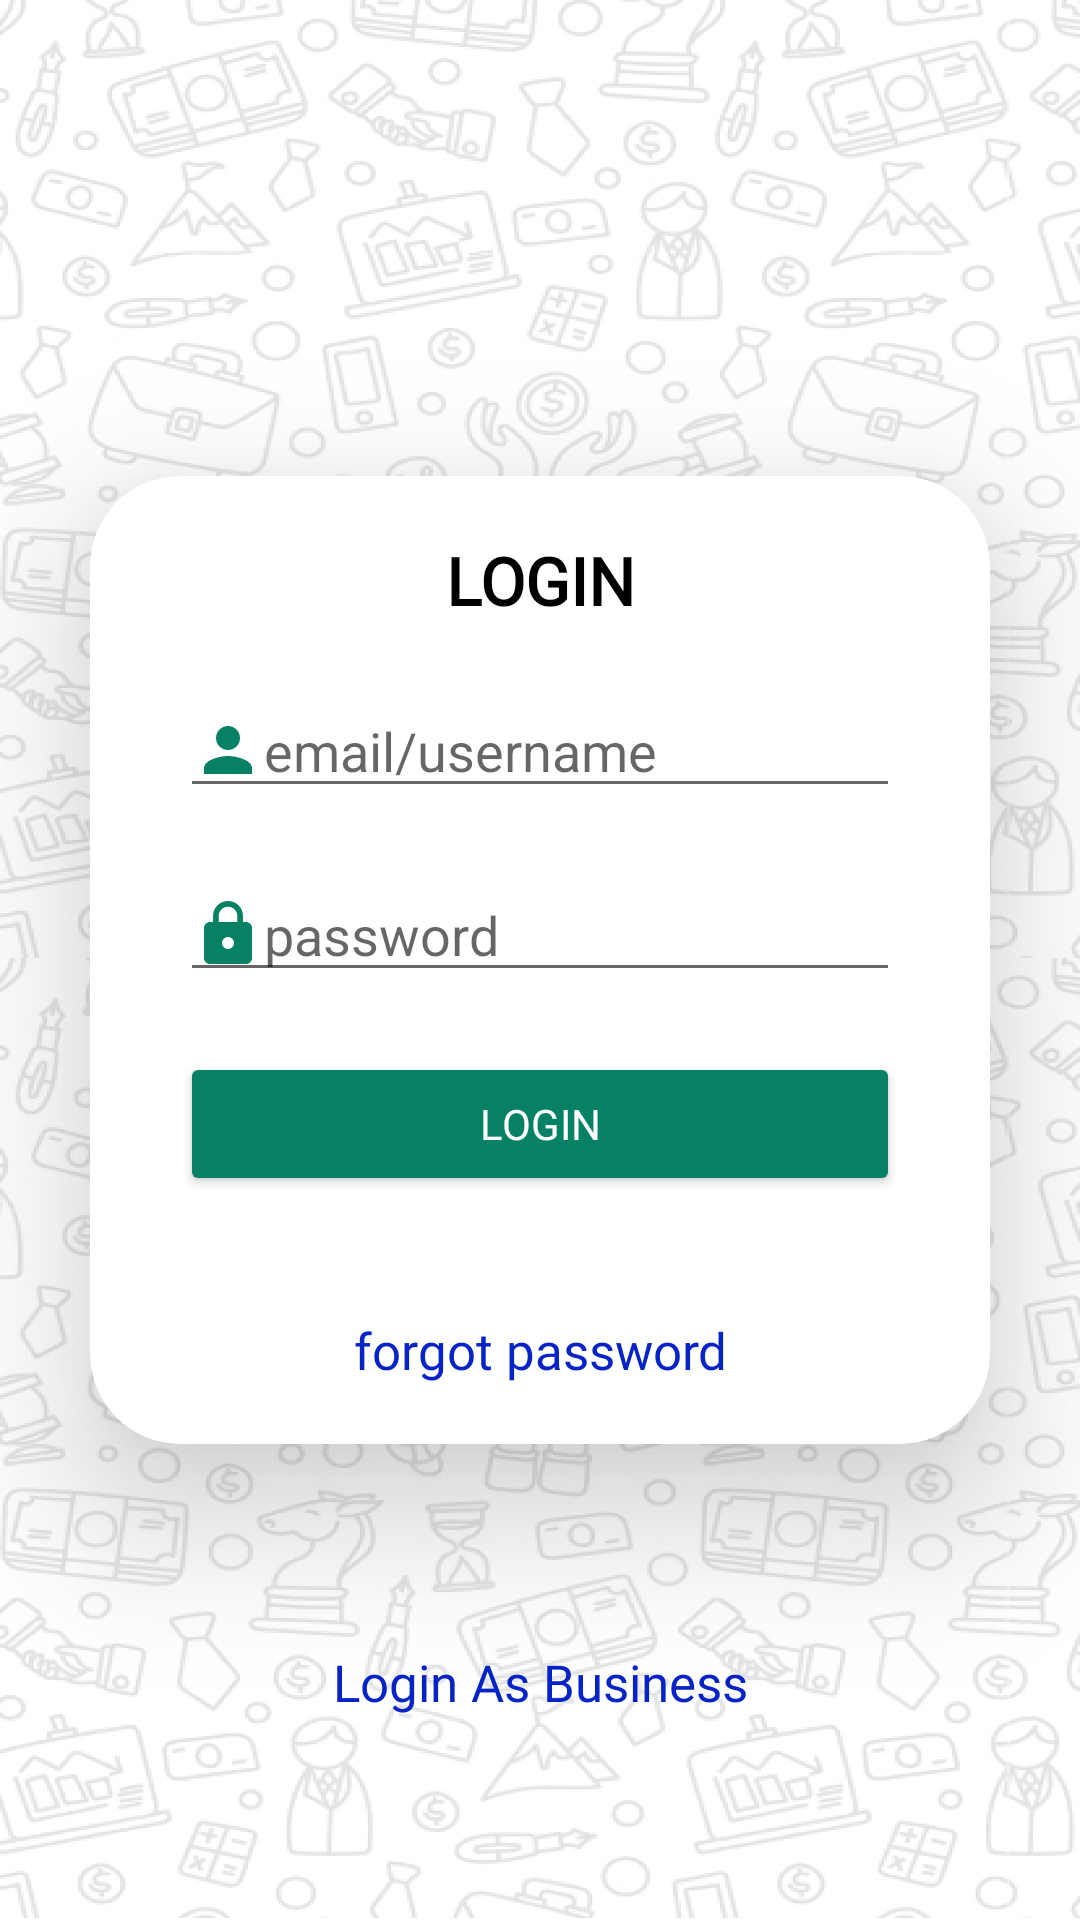

The Android layout XML behind this screen, and the referenced resources:
<!-- AndroidManifest.xml: application theme Theme.MyAccount -->
<!-- res/layout/activity_login_.xml -->
<?xml version="1.0" encoding="utf-8"?>
<androidx.constraintlayout.widget.ConstraintLayout xmlns:android="http://schemas.android.com/apk/res/android"
    xmlns:app="http://schemas.android.com/apk/res-auto"
    xmlns:tools="http://schemas.android.com/tools"
    android:id="@+id/loginlay"
    android:layout_width="match_parent"
    android:layout_height="match_parent"
    android:gravity="center"
    android:orientation="vertical"
    android:background="@drawable/bg"
    tools:context=".Activity.Login_Activity">

    <androidx.cardview.widget.CardView
        android:id="@+id/cardView2"
        android:layout_width="match_parent"
        android:layout_height="wrap_content"
        android:layout_marginLeft="30dp"
        android:layout_marginTop="30dp"
        android:layout_marginRight="30dp"
        android:layout_marginBottom="30dp"
        app:cardCornerRadius="30dp"
        app:cardElevation="30dp"
        app:layout_constraintBottom_toBottomOf="parent"
        app:layout_constraintEnd_toEndOf="parent"
        app:layout_constraintStart_toStartOf="parent"
        app:layout_constraintTop_toTopOf="parent">

        <androidx.constraintlayout.widget.ConstraintLayout
            android:layout_width="match_parent"
            android:layout_height="wrap_content"
            android:orientation="vertical">


            <TextView
                android:id="@+id/textView"
                android:layout_width="match_parent"
                android:layout_height="wrap_content"
                android:layout_marginTop="20dp"
                android:fontFamily="@font/timesnewroman"
                android:gravity="center"
                android:text="LOGIN"
                android:textColor="@color/black"
                android:textSize="22dp"
                android:textStyle="bold"
                app:layout_constraintEnd_toEndOf="parent"
                app:layout_constraintStart_toStartOf="parent"
                app:layout_constraintTop_toTopOf="parent" />

            <Button
                android:id="@+id/lalogin"
                android:layout_width="match_parent"
                android:layout_height="wrap_content"
                android:layout_marginLeft="30dp"
                android:layout_marginTop="20dp"
                android:layout_marginRight="30dp"
                android:backgroundTint="@color/green"
                android:fontFamily="@font/timesnewroman"
                android:text="Login"
                android:textColor="@color/white"
                app:layout_constraintEnd_toEndOf="parent"
                app:layout_constraintStart_toStartOf="parent"
                app:layout_constraintTop_toBottomOf="@+id/lapassword" />

            <TextView
                android:id="@+id/laforgotpassword"
                android:layout_width="match_parent"
                android:layout_height="wrap_content"
                android:layout_marginTop="40dp"
                android:layout_marginBottom="20dp"
                android:fontFamily="@font/timesnewroman"
                android:gravity="center"
                android:text="forgot password"
                android:textSize="17dp"
                android:textColor="@color/blue"
                app:layout_constraintBottom_toBottomOf="parent"
                app:layout_constraintEnd_toEndOf="parent"
                app:layout_constraintStart_toStartOf="parent"
                app:layout_constraintTop_toBottomOf="@+id/lalogin" />

            <EditText
                android:id="@+id/lausername"
                android:layout_width="match_parent"
                android:layout_height="wrap_content"
                android:layout_marginLeft="30dp"
                android:layout_marginTop="20dp"
                android:layout_marginRight="30dp"
                android:drawableLeft="@drawable/user_icon"
                android:ems="10"
                android:hint="email/username"
                android:inputType="textPersonName"
                app:layout_constraintEnd_toEndOf="parent"
                app:layout_constraintStart_toStartOf="parent"
                app:layout_constraintTop_toBottomOf="@+id/textView" />

            <EditText
                android:id="@+id/lapassword"
                android:layout_width="match_parent"
                android:layout_height="wrap_content"
                android:layout_marginLeft="30dp"
                android:layout_marginTop="20dp"
                android:layout_marginRight="30dp"
                android:drawableLeft="@drawable/password_icon"
                android:ems="10"
                android:hint="password"
                android:inputType="textPersonName"
                app:layout_constraintEnd_toEndOf="parent"
                app:layout_constraintStart_toStartOf="parent"
                app:layout_constraintTop_toBottomOf="@+id/lausername" />


        </androidx.constraintlayout.widget.ConstraintLayout>
    </androidx.cardview.widget.CardView>

    <TextView
        android:id="@+id/loginas"
        android:layout_width="wrap_content"
        android:layout_height="wrap_content"
        android:text="Login As Business"
        android:gravity="center"
        android:textSize="17dp"
        android:textColor="@color/blue"
        android:fontFamily="@font/timesnewroman"
        app:layout_constraintBottom_toBottomOf="parent"
        app:layout_constraintEnd_toEndOf="parent"
        app:layout_constraintStart_toStartOf="parent"
        app:layout_constraintTop_toBottomOf="@+id/cardView2" />
</androidx.constraintlayout.widget.ConstraintLayout>
<!-- resources referenced by this layout -->
<resources>
  <color name="black">#FF000000</color>
  <color name="blue">#0523C6</color>
  <color name="green">#068164</color>
  <color name="white">#FFFFFFFF</color>
  <!-- drawable bg: png bitmap (drawable-hdpi, 806750 bytes) -->
  <!-- drawable password_icon (drawable) -->
  <vector android:height="24dp" android:tint="#068164"
      android:viewportHeight="24" android:viewportWidth="24"
      android:width="24dp" xmlns:android="http://schemas.android.com/apk/res/android">
      <path android:fillColor="@android:color/white" android:pathData="M18,8h-1L17,6c0,-2.76 -2.24,-5 -5,-5S7,3.24 7,6v2L6,8c-1.1,0 -2,0.9 -2,2v10c0,1.1 0.9,2 2,2h12c1.1,0 2,-0.9 2,-2L20,10c0,-1.1 -0.9,-2 -2,-2zM12,17c-1.1,0 -2,-0.9 -2,-2s0.9,-2 2,-2 2,0.9 2,2 -0.9,2 -2,2zM15.1,8L8.9,8L8.9,6c0,-1.71 1.39,-3.1 3.1,-3.1 1.71,0 3.1,1.39 3.1,3.1v2z"/>
  </vector>
  <!-- drawable user_icon (drawable) -->
  <vector android:height="24dp" android:tint="#068164"
      android:viewportHeight="24" android:viewportWidth="24"
      android:width="24dp" xmlns:android="http://schemas.android.com/apk/res/android">
      <path android:fillColor="@android:color/white" android:pathData="M12,12c2.21,0 4,-1.79 4,-4s-1.79,-4 -4,-4 -4,1.79 -4,4 1.79,4 4,4zM12,14c-2.67,0 -8,1.34 -8,4v2h16v-2c0,-2.66 -5.33,-4 -8,-4z"/>
  </vector>
  <style name="Theme.MyAccount" parent="Theme.MaterialComponents.Light.NoActionBar">
          
          <item name="colorPrimary">@color/green</item>
          <item name="colorPrimaryVariant">@color/green</item>
          <item name="colorOnPrimary">@color/white</item>
          
          <item name="colorSecondary">@color/teal_200</item>
          <item name="colorSecondaryVariant">@color/teal_700</item>
          <item name="colorOnSecondary">@color/black</item>
          
          <item name="android:statusBarColor" tools:targetApi="l">?attr/colorPrimaryVariant</item>
          
  
  
      </style>
  <color name="teal_200">#FF03DAC5</color>
  <color name="teal_700">#FF018786</color>
</resources>
